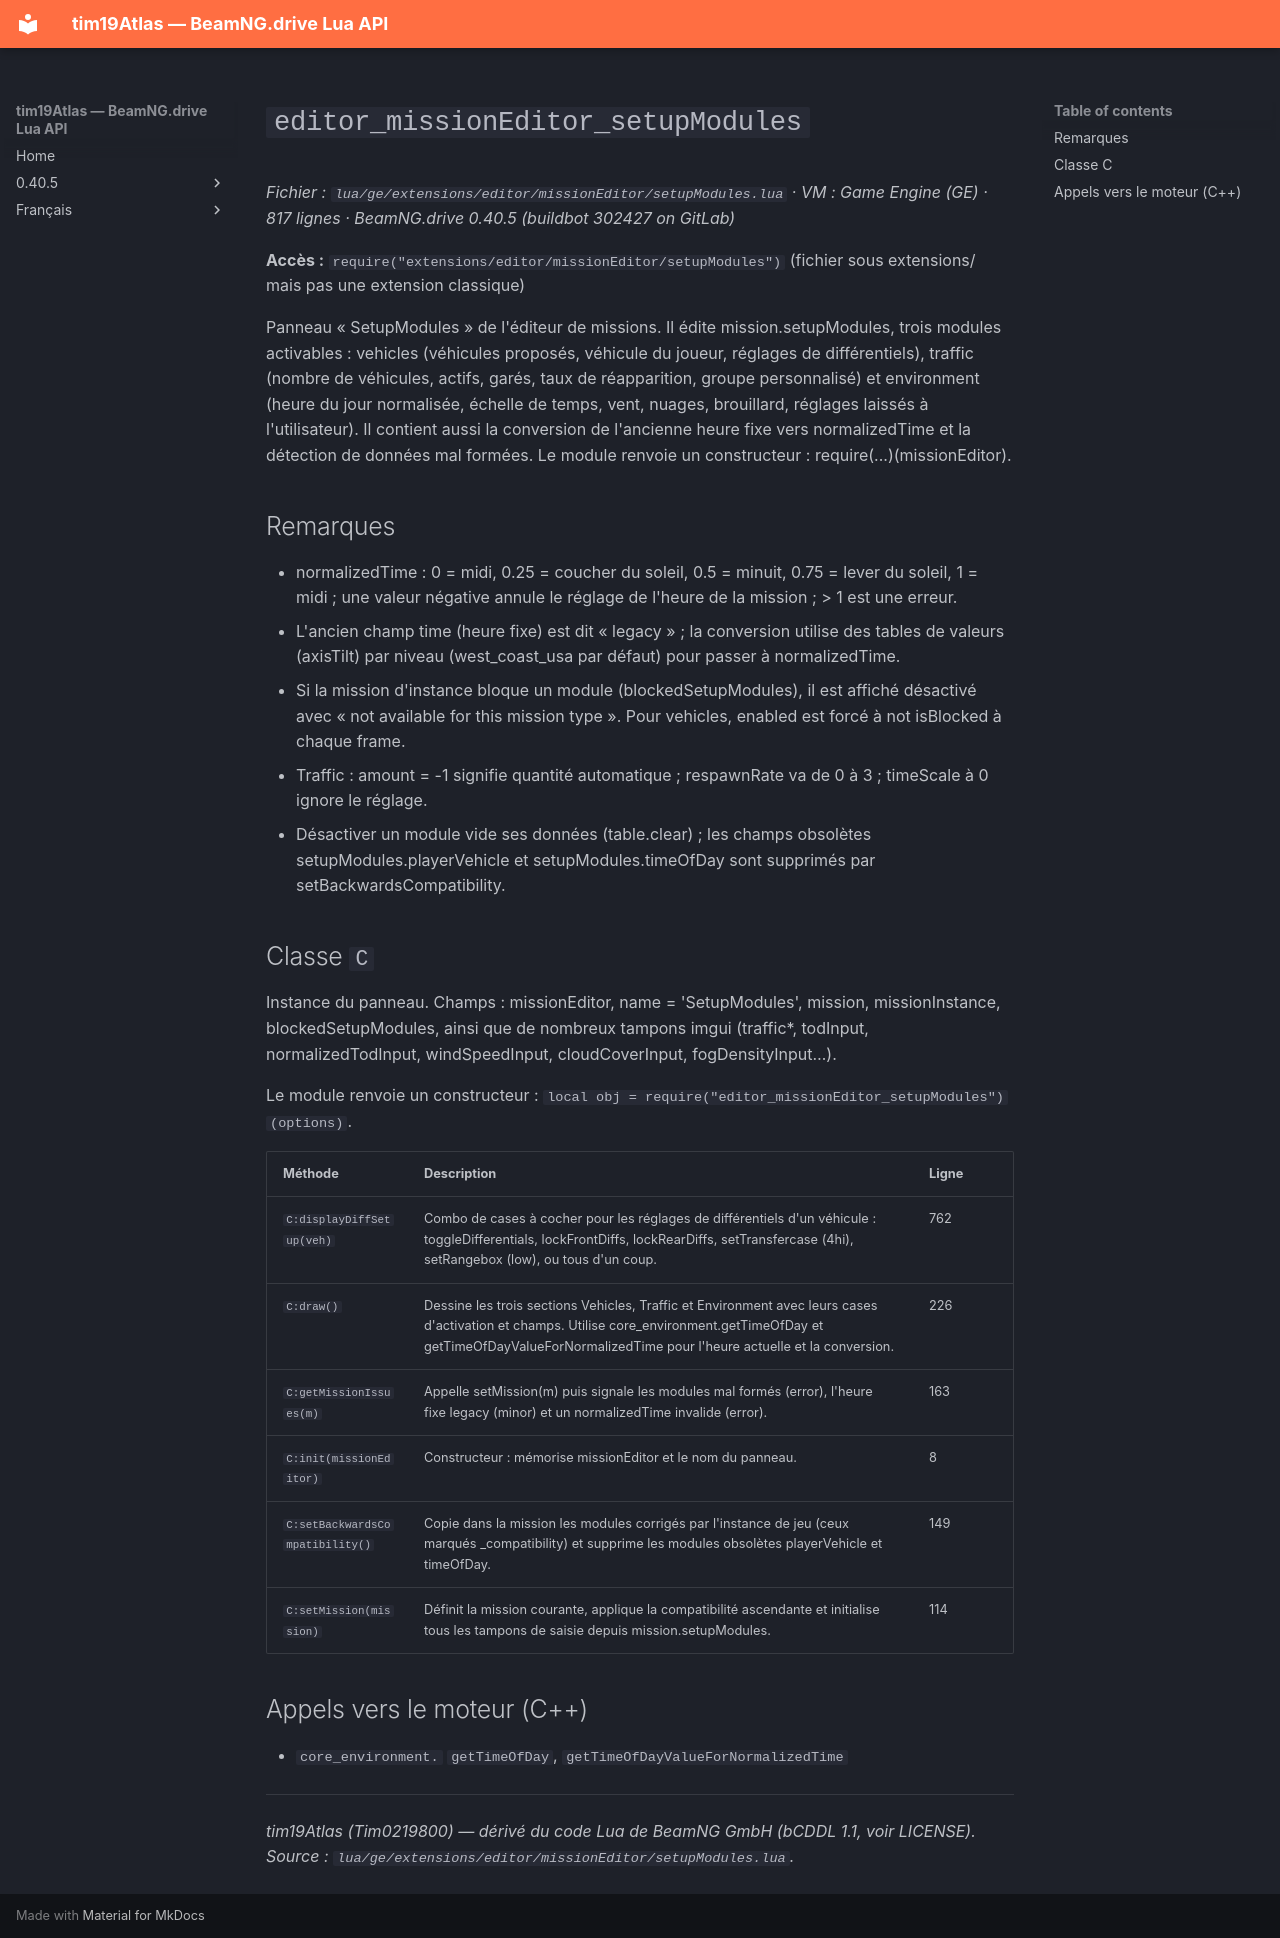

repository: Tim0219800/beamng-lua-atlas · page: fr/0.40.5/ge/extensions/editor/missionEditor/setupModules.html · generator: mkdocs

# `editor_missionEditor_setupModules`

*Fichier : `lua/ge/extensions/editor/missionEditor/setupModules.lua` · VM : Game Engine (GE) · 817 lignes · BeamNG.drive 0.40.5 (buildbot 302427 on GitLab)*

**Accès :** `require("extensions/editor/missionEditor/setupModules")` (fichier sous extensions/ mais pas une extension classique)

Panneau « SetupModules » de l'éditeur de missions. Il édite mission.setupModules, trois modules activables : vehicles (véhicules proposés, véhicule du joueur, réglages de différentiels), traffic (nombre de véhicules, actifs, garés, taux de réapparition, groupe personnalisé) et environment (heure du jour normalisée, échelle de temps, vent, nuages, brouillard, réglages laissés à l'utilisateur). Il contient aussi la conversion de l'ancienne heure fixe vers normalizedTime et la détection de données mal formées. Le module renvoie un constructeur : require(...)(missionEditor).

## Remarques

- normalizedTime : 0 = midi, 0.25 = coucher du soleil, 0.5 = minuit, 0.75 = lever du soleil, 1 = midi ; une valeur négative annule le réglage de l'heure de la mission ; > 1 est une erreur.
- L'ancien champ time (heure fixe) est dit « legacy » ; la conversion utilise des tables de valeurs (axisTilt) par niveau (west_coast_usa par défaut) pour passer à normalizedTime.
- Si la mission d'instance bloque un module (blockedSetupModules), il est affiché désactivé avec « not available for this mission type ». Pour vehicles, enabled est forcé à not isBlocked à chaque frame.
- Traffic : amount = -1 signifie quantité automatique ; respawnRate va de 0 à 3 ; timeScale à 0 ignore le réglage.
- Désactiver un module vide ses données (table.clear) ; les champs obsolètes setupModules.playerVehicle et setupModules.timeOfDay sont supprimés par setBackwardsCompatibility.

## Classe `C`

Instance du panneau. Champs : missionEditor, name = 'SetupModules', mission, missionInstance, blockedSetupModules, ainsi que de nombreux tampons imgui (traffic*, todInput, normalizedTodInput, windSpeedInput, cloudCoverInput, fogDensityInput…).

Le module renvoie un constructeur : `local obj = require("editor_missionEditor_setupModules")(options)`.

| Méthode | Description | Ligne |
|---|---|---|
| `C:displayDiffSetup(veh)` | Combo de cases à cocher pour les réglages de différentiels d'un véhicule : toggleDifferentials, lockFrontDiffs, lockRearDiffs, setTransfercase (4hi), setRangebox (low), ou tous d'un coup. | 762 |
| `C:draw()` | Dessine les trois sections Vehicles, Traffic et Environment avec leurs cases d'activation et champs. Utilise core_environment.getTimeOfDay et getTimeOfDayValueForNormalizedTime pour l'heure actuelle et la conversion. | 226 |
| `C:getMissionIssues(m)` | Appelle setMission(m) puis signale les modules mal formés (error), l'heure fixe legacy (minor) et un normalizedTime invalide (error). | 163 |
| `C:init(missionEditor)` | Constructeur : mémorise missionEditor et le nom du panneau. | 8 |
| `C:setBackwardsCompatibility()` | Copie dans la mission les modules corrigés par l'instance de jeu (ceux marqués _compatibility) et supprime les modules obsolètes playerVehicle et timeOfDay. | 149 |
| `C:setMission(mission)` | Définit la mission courante, applique la compatibilité ascendante et initialise tous les tampons de saisie depuis mission.setupModules. | 114 |

## Appels vers le moteur (C++)

- `core_environment.` `getTimeOfDay`, `getTimeOfDayValueForNormalizedTime`

---
*tim19Atlas (Tim0219800) — dérivé du code Lua de BeamNG GmbH (bCDDL 1.1, voir LICENSE). Source : `lua/ge/extensions/editor/missionEditor/setupModules.lua`.*
